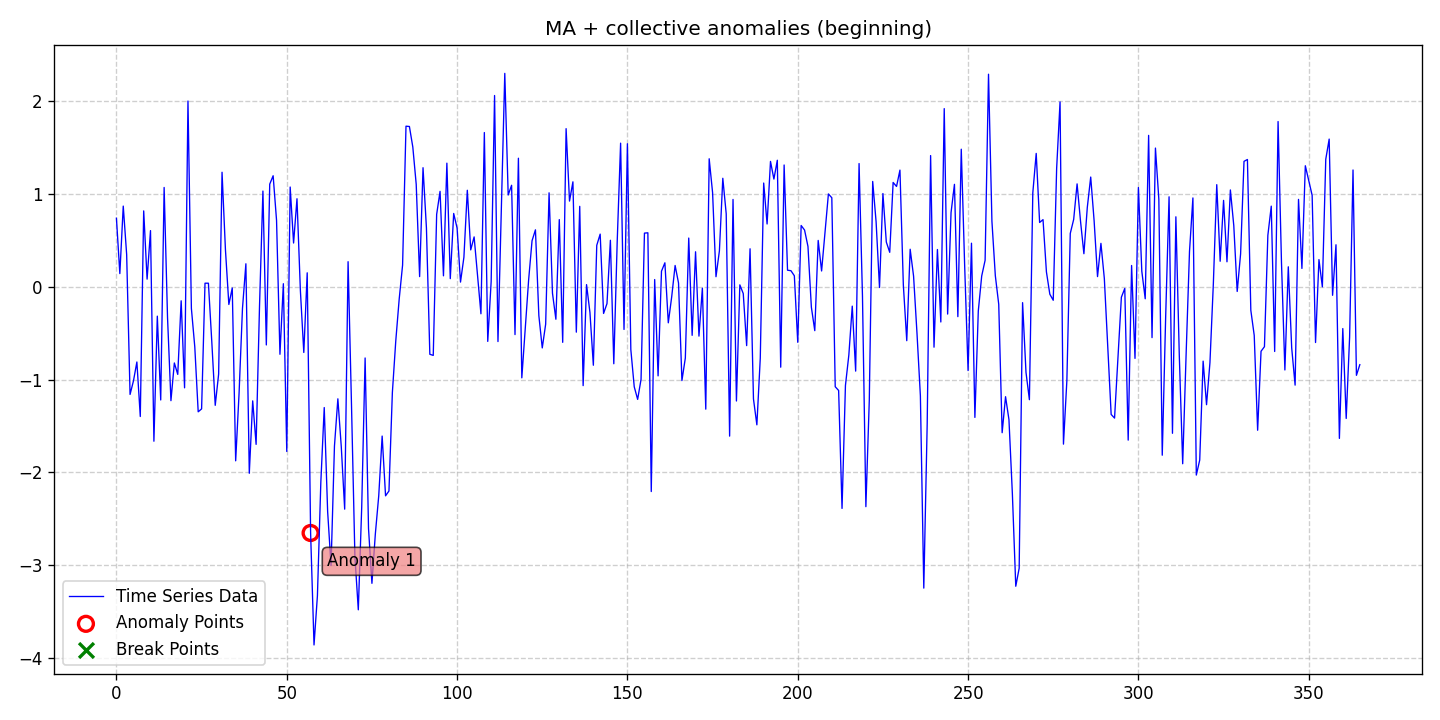

The data file committed next to this chart (first rows):
date, data, stationary, det_lin_up, det_lin_down, det_quad, det_cubic, det_exp, det_damped, stoc_trend, volatility, single_seas, multiple_seas, point_anom_single, point_anom_multi, collect_anom, context_anom, mean_shift, var_shift, trend_shift, point_anom_count, point_anom_location, point_anom_point, collect_anom_count
2020-01-01, 0.7407, 0, 0, 0, 0, 0, 0, 0, 0, 0, 0, 0, 0, 0, 1, 0, 0, 0, 0, 0, none, , 1
2020-01-02, 0.144, 0, 0, 0, 0, 0, 0, 0, 0, 0, 0, 0, 0, 0, 1, 0, 0, 0, 0, 0, none, , 1
2020-01-03, 0.8718, 0, 0, 0, 0, 0, 0, 0, 0, 0, 0, 0, 0, 0, 1, 0, 0, 0, 0, 0, none, , 1
2020-01-04, 0.3498, 0, 0, 0, 0, 0, 0, 0, 0, 0, 0, 0, 0, 0, 1, 0, 0, 0, 0, 0, none, , 1
2020-01-05, -1.159, 0, 0, 0, 0, 0, 0, 0, 0, 0, 0, 0, 0, 0, 1, 0, 0, 0, 0, 0, none, , 1
2020-01-06, -1.012, 0, 0, 0, 0, 0, 0, 0, 0, 0, 0, 0, 0, 0, 1, 0, 0, 0, 0, 0, none, , 1
2020-01-07, -0.8092, 0, 0, 0, 0, 0, 0, 0, 0, 0, 0, 0, 0, 0, 1, 0, 0, 0, 0, 0, none, , 1
2020-01-08, -1.397, 0, 0, 0, 0, 0, 0, 0, 0, 0, 0, 0, 0, 0, 1, 0, 0, 0, 0, 0, none, , 1
2020-01-09, 0.82, 0, 0, 0, 0, 0, 0, 0, 0, 0, 0, 0, 0, 0, 1, 0, 0, 0, 0, 0, none, , 1
2020-01-10, 0.08433, 0, 0, 0, 0, 0, 0, 0, 0, 0, 0, 0, 0, 0, 1, 0, 0, 0, 0, 0, none, , 1
2020-01-11, 0.6075, 0, 0, 0, 0, 0, 0, 0, 0, 0, 0, 0, 0, 0, 1, 0, 0, 0, 0, 0, none, , 1
2020-01-12, -1.663, 0, 0, 0, 0, 0, 0, 0, 0, 0, 0, 0, 0, 0, 1, 0, 0, 0, 0, 0, none, , 1
2020-01-13, -0.315, 0, 0, 0, 0, 0, 0, 0, 0, 0, 0, 0, 0, 0, 1, 0, 0, 0, 0, 0, none, , 1
2020-01-14, -1.219, 0, 0, 0, 0, 0, 0, 0, 0, 0, 0, 0, 0, 0, 1, 0, 0, 0, 0, 0, none, , 1
2020-01-15, 1.073, 0, 0, 0, 0, 0, 0, 0, 0, 0, 0, 0, 0, 0, 1, 0, 0, 0, 0, 0, none, , 1
2020-01-16, -0.3318, 0, 0, 0, 0, 0, 0, 0, 0, 0, 0, 0, 0, 0, 1, 0, 0, 0, 0, 0, none, , 1
2020-01-17, -1.226, 0, 0, 0, 0, 0, 0, 0, 0, 0, 0, 0, 0, 0, 1, 0, 0, 0, 0, 0, none, , 1
2020-01-18, -0.8197, 0, 0, 0, 0, 0, 0, 0, 0, 0, 0, 0, 0, 0, 1, 0, 0, 0, 0, 0, none, , 1
2020-01-19, -0.9429, 0, 0, 0, 0, 0, 0, 0, 0, 0, 0, 0, 0, 0, 1, 0, 0, 0, 0, 0, none, , 1
2020-01-20, -0.1495, 0, 0, 0, 0, 0, 0, 0, 0, 0, 0, 0, 0, 0, 1, 0, 0, 0, 0, 0, none, , 1
2020-01-21, -1.088, 0, 0, 0, 0, 0, 0, 0, 0, 0, 0, 0, 0, 0, 1, 0, 0, 0, 0, 0, none, , 1
2020-01-22, 2.005, 0, 0, 0, 0, 0, 0, 0, 0, 0, 0, 0, 0, 0, 1, 0, 0, 0, 0, 0, none, , 1
2020-01-23, -0.2305, 0, 0, 0, 0, 0, 0, 0, 0, 0, 0, 0, 0, 0, 1, 0, 0, 0, 0, 0, none, , 1
2020-01-24, -0.6467, 0, 0, 0, 0, 0, 0, 0, 0, 0, 0, 0, 0, 0, 1, 0, 0, 0, 0, 0, none, , 1
2020-01-25, -1.346, 0, 0, 0, 0, 0, 0, 0, 0, 0, 0, 0, 0, 0, 1, 0, 0, 0, 0, 0, none, , 1
2020-01-26, -1.315, 0, 0, 0, 0, 0, 0, 0, 0, 0, 0, 0, 0, 0, 1, 0, 0, 0, 0, 0, none, , 1
2020-01-27, 0.04038, 0, 0, 0, 0, 0, 0, 0, 0, 0, 0, 0, 0, 0, 1, 0, 0, 0, 0, 0, none, , 1
2020-01-28, 0.04027, 0, 0, 0, 0, 0, 0, 0, 0, 0, 0, 0, 0, 0, 1, 0, 0, 0, 0, 0, none, , 1
2020-01-29, -0.5963, 0, 0, 0, 0, 0, 0, 0, 0, 0, 0, 0, 0, 0, 1, 0, 0, 0, 0, 0, none, , 1
2020-01-30, -1.277, 0, 0, 0, 0, 0, 0, 0, 0, 0, 0, 0, 0, 0, 1, 0, 0, 0, 0, 0, none, , 1
2020-01-31, -0.9395, 0, 0, 0, 0, 0, 0, 0, 0, 0, 0, 0, 0, 0, 1, 0, 0, 0, 0, 0, none, , 1
2020-02-01, 1.237, 0, 0, 0, 0, 0, 0, 0, 0, 0, 0, 0, 0, 0, 1, 0, 0, 0, 0, 0, none, , 1
2020-02-02, 0.3999, 0, 0, 0, 0, 0, 0, 0, 0, 0, 0, 0, 0, 0, 1, 0, 0, 0, 0, 0, none, , 1
2020-02-03, -0.189, 0, 0, 0, 0, 0, 0, 0, 0, 0, 0, 0, 0, 0, 1, 0, 0, 0, 0, 0, none, , 1
2020-02-04, -0.01088, 0, 0, 0, 0, 0, 0, 0, 0, 0, 0, 0, 0, 0, 1, 0, 0, 0, 0, 0, none, , 1
2020-02-05, -1.875, 0, 0, 0, 0, 0, 0, 0, 0, 0, 0, 0, 0, 0, 1, 0, 0, 0, 0, 0, none, , 1
2020-02-06, -1.146, 0, 0, 0, 0, 0, 0, 0, 0, 0, 0, 0, 0, 0, 1, 0, 0, 0, 0, 0, none, , 1
2020-02-07, -0.2314, 0, 0, 0, 0, 0, 0, 0, 0, 0, 0, 0, 0, 0, 1, 0, 0, 0, 0, 0, none, , 1
2020-02-08, 0.2498, 0, 0, 0, 0, 0, 0, 0, 0, 0, 0, 0, 0, 0, 1, 0, 0, 0, 0, 0, none, , 1
2020-02-09, -2.009, 0, 0, 0, 0, 0, 0, 0, 0, 0, 0, 0, 0, 0, 1, 0, 0, 0, 0, 0, none, , 1
2020-02-10, -1.228, 0, 0, 0, 0, 0, 0, 0, 0, 0, 0, 0, 0, 0, 1, 0, 0, 0, 0, 0, none, , 1
2020-02-11, -1.697, 0, 0, 0, 0, 0, 0, 0, 0, 0, 0, 0, 0, 0, 1, 0, 0, 0, 0, 0, none, , 1
2020-02-12, -0.2088, 0, 0, 0, 0, 0, 0, 0, 0, 0, 0, 0, 0, 0, 1, 0, 0, 0, 0, 0, none, , 1
2020-02-13, 1.034, 0, 0, 0, 0, 0, 0, 0, 0, 0, 0, 0, 0, 0, 1, 0, 0, 0, 0, 0, none, , 1
2020-02-14, -0.6254, 0, 0, 0, 0, 0, 0, 0, 0, 0, 0, 0, 0, 0, 1, 0, 0, 0, 0, 0, none, , 1
2020-02-15, 1.108, 0, 0, 0, 0, 0, 0, 0, 0, 0, 0, 0, 0, 0, 1, 0, 0, 0, 0, 0, none, , 1
2020-02-16, 1.199, 0, 0, 0, 0, 0, 0, 0, 0, 0, 0, 0, 0, 0, 1, 0, 0, 0, 0, 0, none, , 1
2020-02-17, 0.7184, 0, 0, 0, 0, 0, 0, 0, 0, 0, 0, 0, 0, 0, 1, 0, 0, 0, 0, 0, none, , 1
2020-02-18, -0.7262, 0, 0, 0, 0, 0, 0, 0, 0, 0, 0, 0, 0, 0, 1, 0, 0, 0, 0, 0, none, , 1
2020-02-19, 0.03489, 0, 0, 0, 0, 0, 0, 0, 0, 0, 0, 0, 0, 0, 1, 0, 0, 0, 0, 0, none, , 1
2020-02-20, -1.774, 0, 0, 0, 0, 0, 0, 0, 0, 0, 0, 0, 0, 0, 1, 0, 0, 0, 0, 0, none, , 1
2020-02-21, 1.077, 0, 0, 0, 0, 0, 0, 0, 0, 0, 0, 0, 0, 0, 1, 0, 0, 0, 0, 0, none, , 1
2020-02-22, 0.4737, 0, 0, 0, 0, 0, 0, 0, 0, 0, 0, 0, 0, 0, 1, 0, 0, 0, 0, 0, none, , 1
2020-02-23, 0.9511, 0, 0, 0, 0, 0, 0, 0, 0, 0, 0, 0, 0, 0, 1, 0, 0, 0, 0, 0, none, , 1
2020-02-24, -0.04055, 0, 0, 0, 0, 0, 0, 0, 0, 0, 0, 0, 0, 0, 1, 0, 0, 0, 0, 0, none, , 1
2020-02-25, -0.7065, 0, 0, 0, 0, 0, 0, 0, 0, 0, 0, 0, 0, 0, 1, 0, 0, 0, 0, 0, none, , 1
2020-02-26, 0.1524, 0, 0, 0, 0, 0, 0, 0, 0, 0, 0, 0, 0, 0, 1, 0, 0, 0, 0, 0, none, , 1
2020-02-27, -2.653, 0, 0, 0, 0, 0, 0, 0, 0, 0, 0, 0, 0, 0, 1, 0, 0, 0, 0, 0, none, , 1
2020-02-28, -3.86, 0, 0, 0, 0, 0, 0, 0, 0, 0, 0, 0, 0, 0, 1, 0, 0, 0, 0, 0, none, , 1
2020-02-29, -3.329, 0, 0, 0, 0, 0, 0, 0, 0, 0, 0, 0, 0, 0, 1, 0, 0, 0, 0, 0, none, , 1
... 306 more rows
